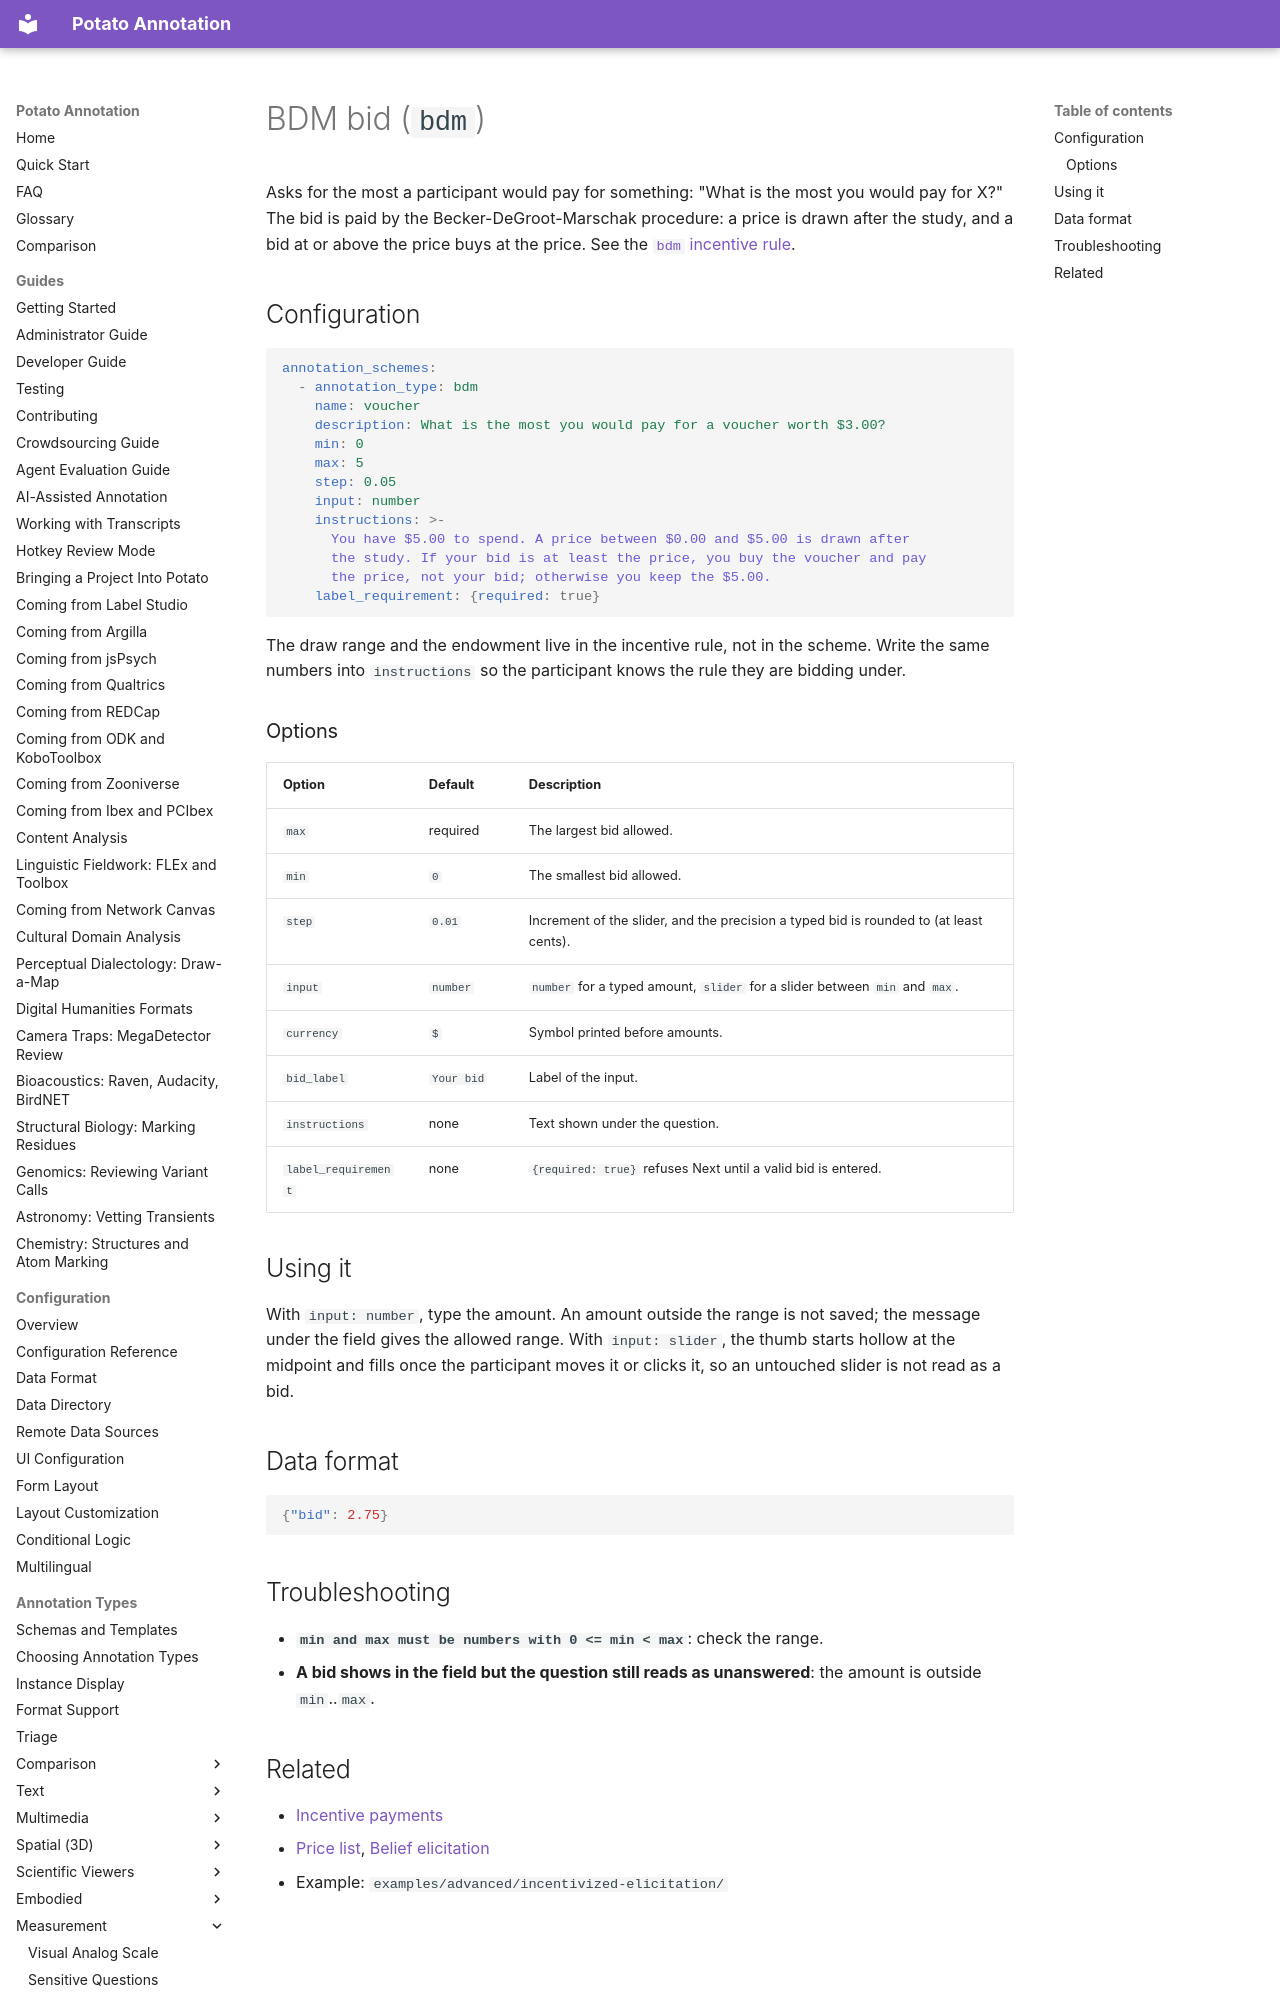

repository: davidjurgens/potato · page: annotation-types/measurement/bdm/index.html · generator: mkdocs

# BDM bid (`bdm`)

Asks for the most a participant would pay for something: "What is the most
you would pay for X?" The bid is paid by the Becker-DeGroot-Marschak
procedure: a price is drawn after the study, and a bid at or above the price
buys at the price. See the
[`bdm` incentive rule](../../advanced/incentives.md#bdm).
